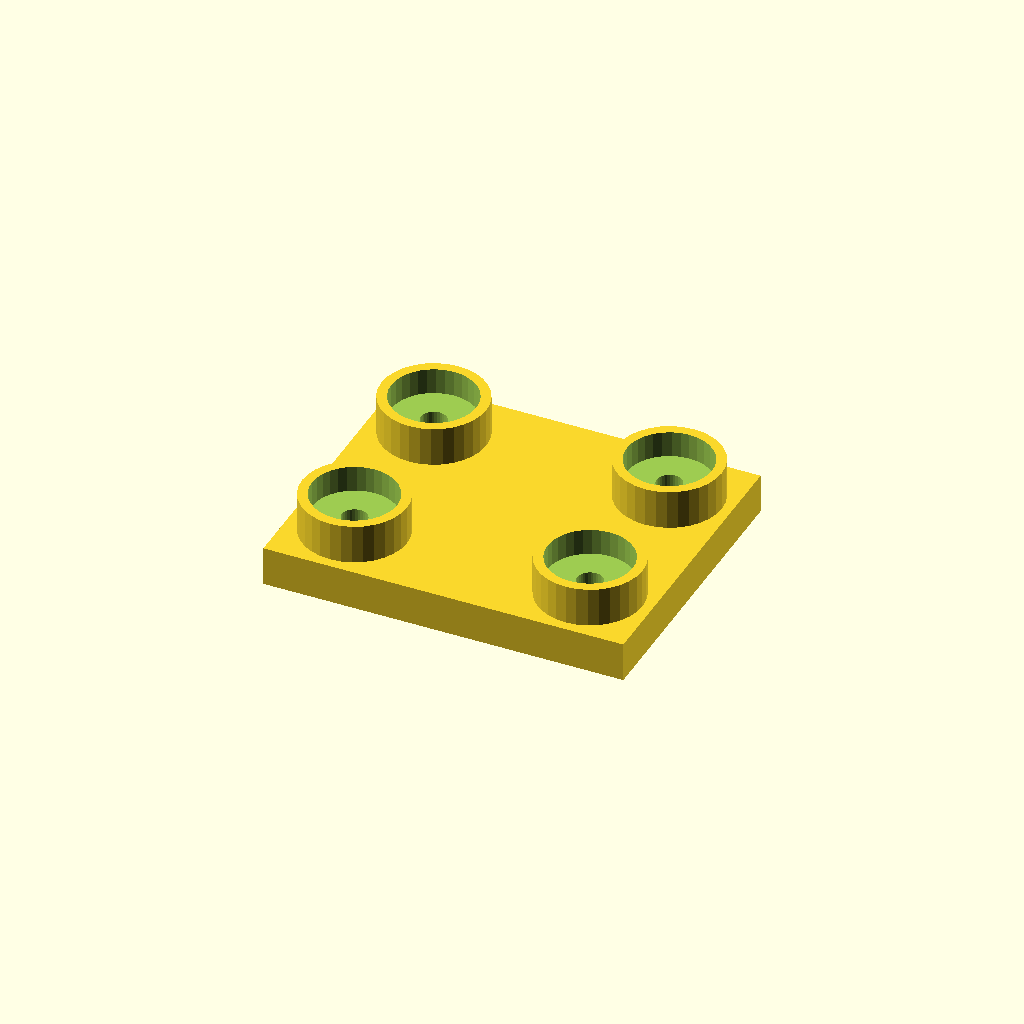
Cell 1: the model at its default parameters.
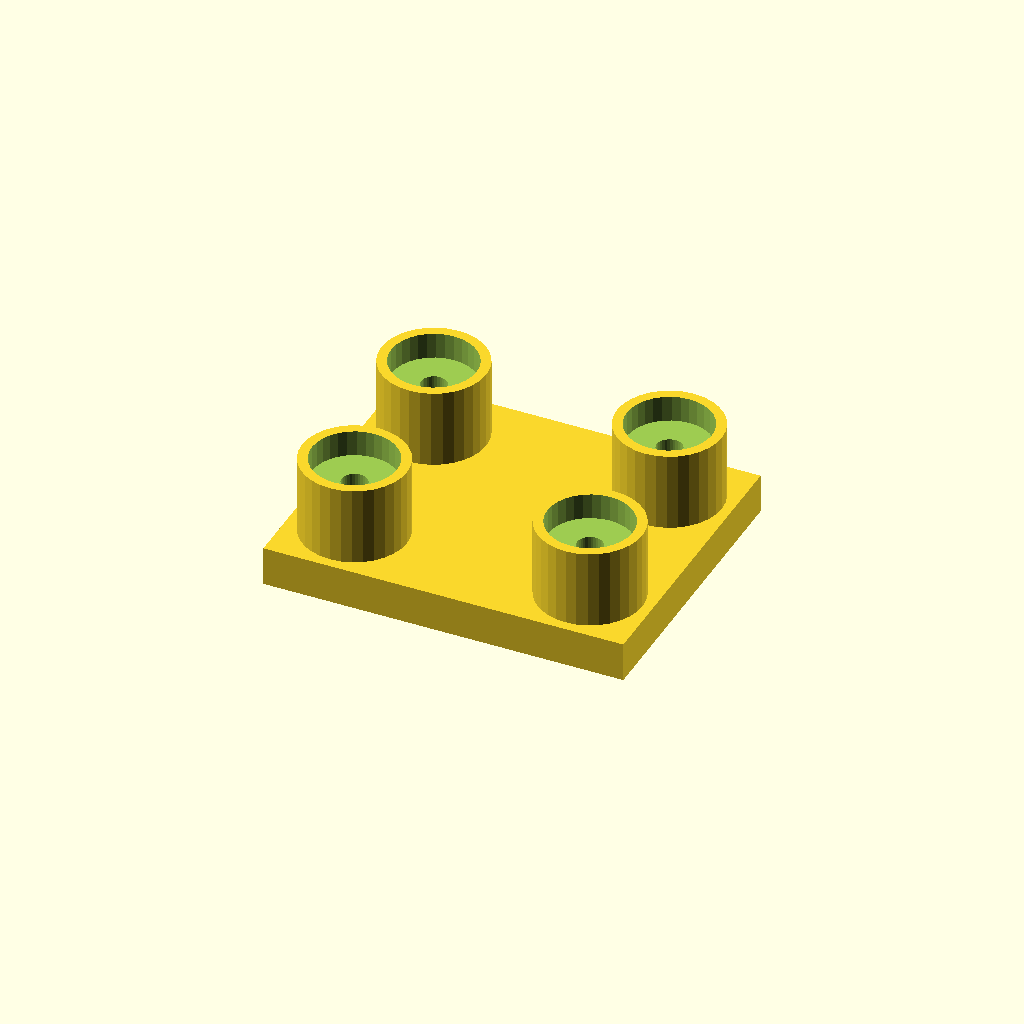
Cell 2: the same model with boss_h = 24.
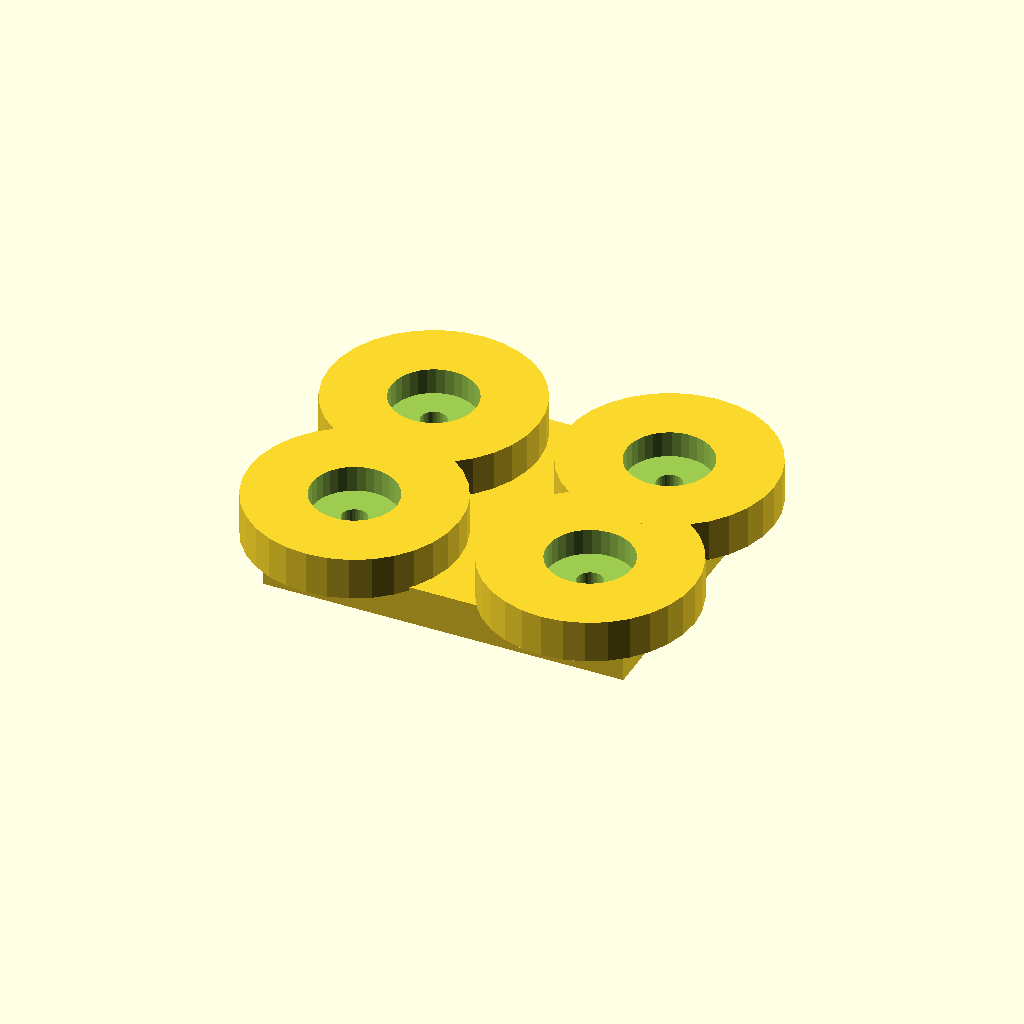
Cell 3: the same model with boss_d = 64.
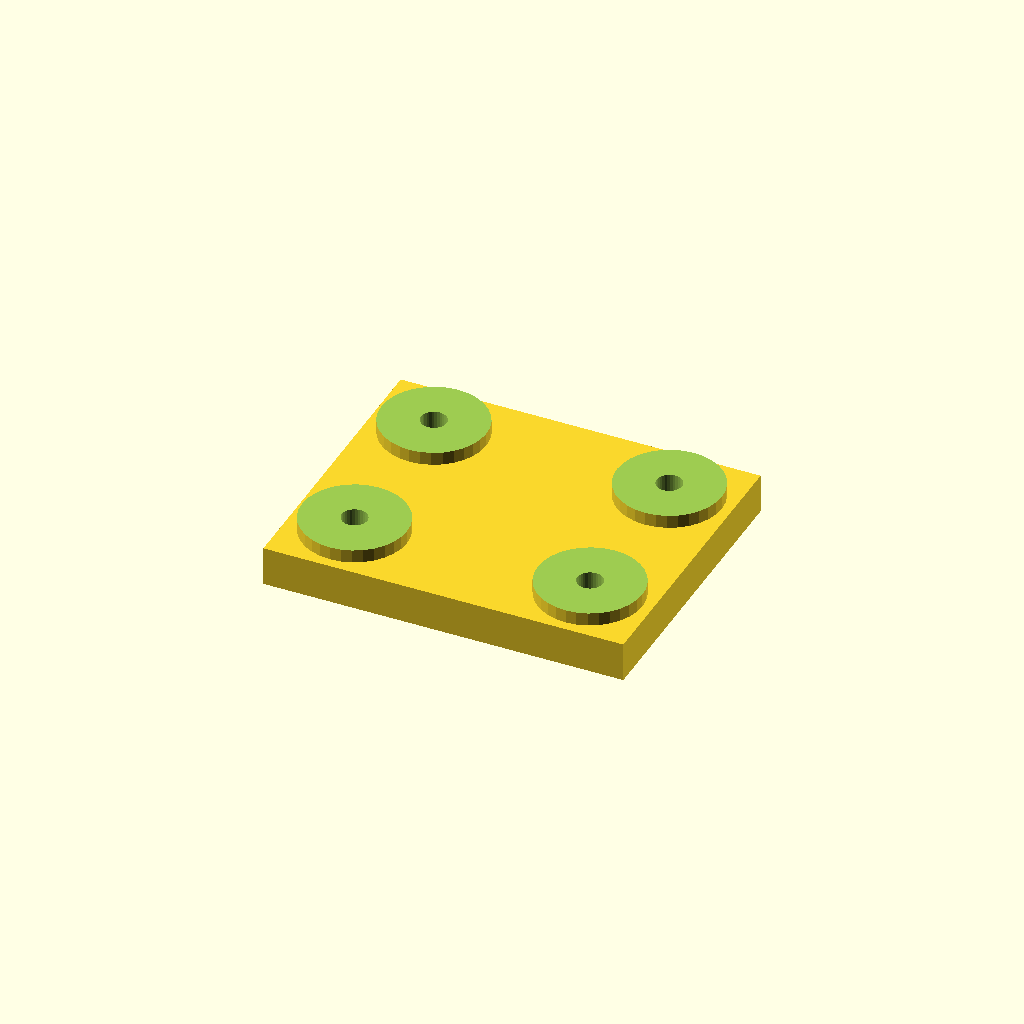
Cell 4 — socket_d set to 52, the other parameters unchanged.
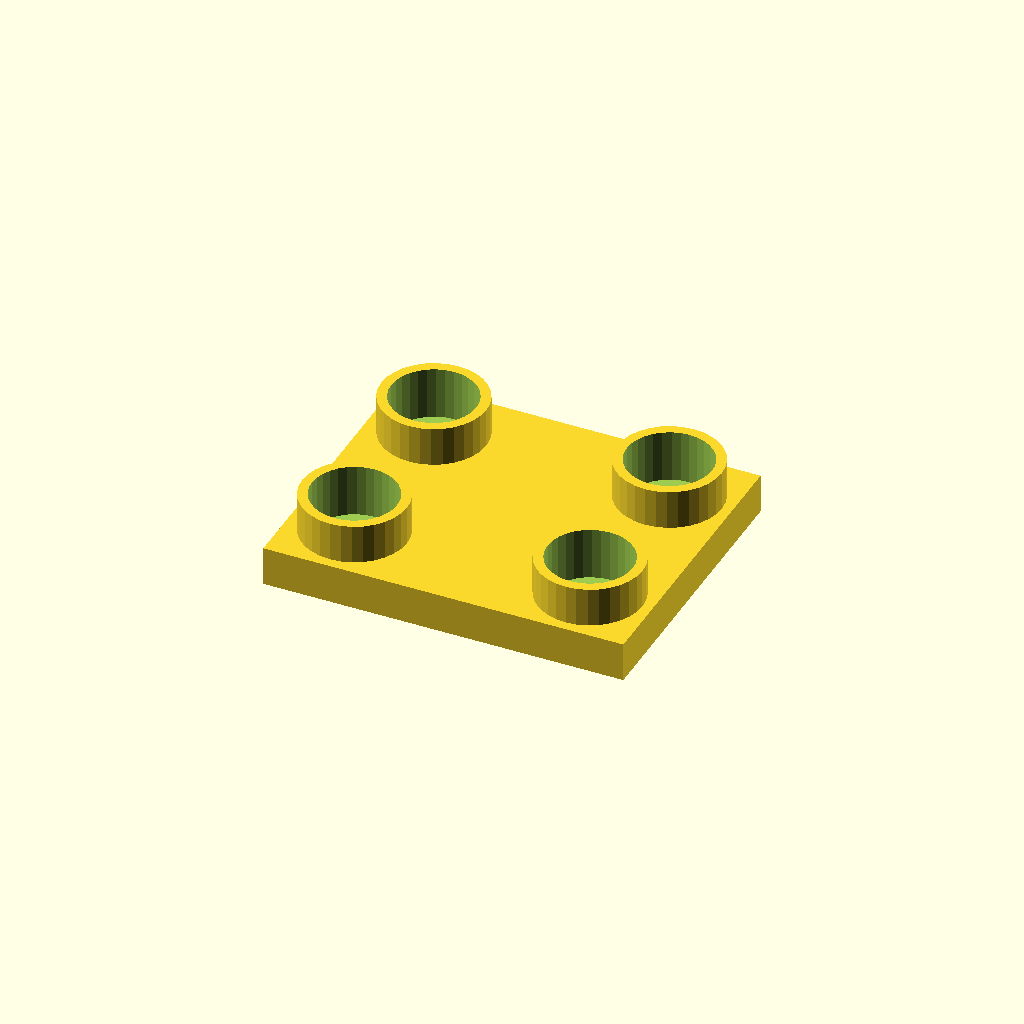
Cell 5: socket_depth = 16 (everything else at default).
One fixed orthographic camera (rotation 55°, 0°, 25°; colour scheme Cornfield) for every cell.
Source of the model, optional_data/data/place1/socketpads/part_0027.scad:
$fn = 32;

// ----------------------------------------------------------------------
// Socket pad plate
// bosses with counterbored sockets for the screws
// ----------------------------------------------------------------------

// --- parameters (mm) ---
base_t = 12;            // base plate thickness
boss_h = 12;            // boss height above the base plate
boss_d = 32;            // boss diameter
socket_d = 26;          // socket diameter
socket_depth = 8;       // socket depth from the boss face
bolt_d = 7.8;           // screw clearance hole through the socket floor
plate = [110, 90, 12];  // overall size (x, y, z)
edge = 19;              // boss centre offset from the plate edge
pads = 4;               // boss count, one per corner

// --- derived feature positions (mm) ---
height = base_t + boss_h;        // = 24   overall height of the part
corner_x = plate[0] / 2 - edge;  // = 36   boss centre X
corner_y = plate[1] / 2 - edge;  // = 26   boss centre Y
feature_centers = [
  [corner_x, corner_y],
  [-corner_x, corner_y],
  [-corner_x, -corner_y],
  [corner_x, -corner_y]
];   // boss centres: sockets, holes and the pads themselves are placed from here

// base plate, bosses on feature_centers, socket + through hole in each
difference() {
  union() {
    cube(plate, center = true);
    for (centre = feature_centers)
      translate([centre[0], centre[1], plate[2] / 2 - 1])
        cylinder(d = boss_d, h = boss_h + 1);
  }
  for (centre = feature_centers) {
    translate([centre[0], centre[1], plate[2] / 2 + boss_h - socket_depth])
      cylinder(d = socket_d, h = socket_depth + 1);
    translate([centre[0], centre[1], -height])
      cylinder(d = bolt_d, h = 2 * height + 2);  // through the socket floor
  }
}
Parameter table extracted from the source (name, type, default, range or options):
base_t: number, default 12
boss_h: number, default 12
boss_d: number, default 32
socket_d: number, default 26
socket_depth: number, default 8
bolt_d: number, default 7.8
plate: vector, default [110, 90, 12]
edge: number, default 19
pads: number, default 4
